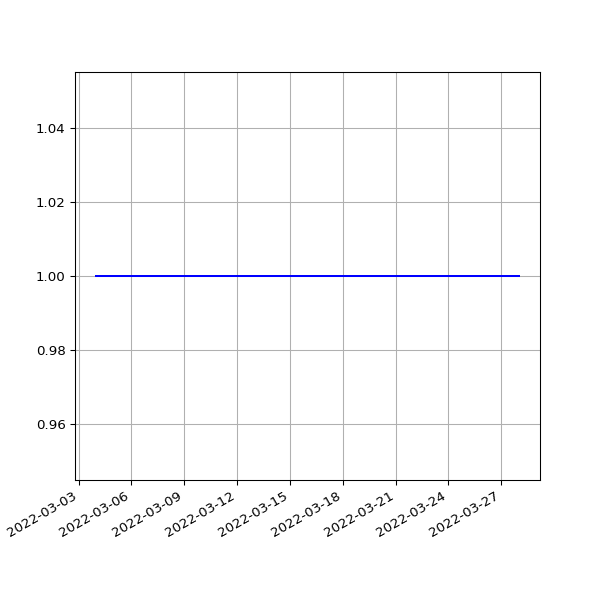

The data file committed next to this chart (first rows):
date, value
2022-03-04T01:19:05Z, 1
2022-03-05T01:16:02Z, 1
2022-03-06T01:13:37Z, 1
2022-03-07T01:13:59Z, 1
2022-03-08T01:08:00Z, 1
2022-03-09T01:10:01Z, 1
2022-03-10T01:16:23Z, 1
2022-03-11T01:16:55Z, 1
2022-03-12T01:10:08Z, 1
2022-03-13T01:12:34Z, 1
2022-03-14T01:13:04Z, 1
2022-03-15T01:16:19Z, 1
2022-03-16T01:15:40Z, 1
2022-03-17T01:16:12Z, 1
2022-03-17T21:34:43Z, 1
2022-03-19T01:00:40Z, 1
2022-03-20T01:04:54Z, 1
2022-03-21T01:00:13Z, 1
2022-03-23T01:05:31Z, 1
2022-03-24T01:04:29Z, 1
2022-03-25T01:05:05Z, 1
2022-03-26T01:08:33Z, 1
2022-03-27T01:05:42Z, 1
2022-03-28T01:01:52Z, 1
